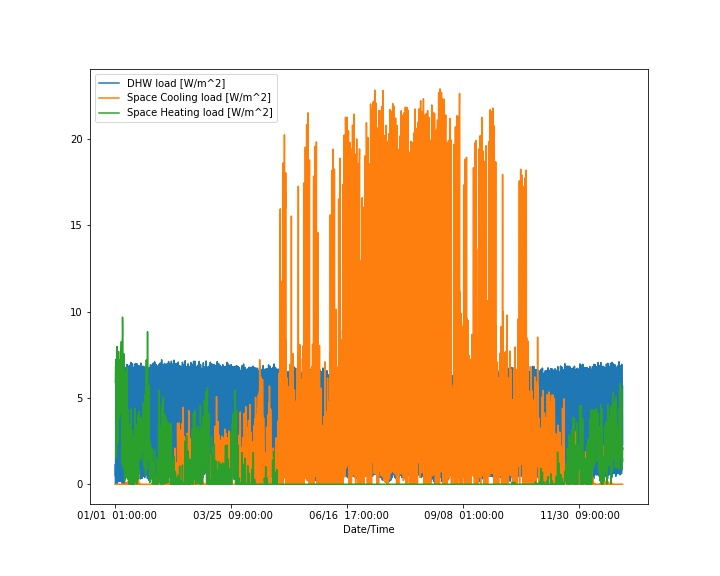

Source data for this figure (header and first rows):
Date/Time, Space Cooling load [W/m^2], Space Heating load [W/m^2], DHW load [W/m^2]
01/01  01:00:00, 0.0, 5.887, 0.0
01/01  02:00:00, 0.0, 6.155, 0.6191
01/01  03:00:00, 0.0, 6.386, 1.157
01/01  04:00:00, 0.0, 6.611, 0.4631
01/01  05:00:00, 0.0, 6.771, 1.314
01/01  06:00:00, 0.0, 6.719, 2.435
01/01  07:00:00, 0.0, 6.79, 5.776
01/01  08:00:00, 0.0, 7.01, 7.011
01/01  09:00:00, 0.0, 7.23, 6.992
01/01  10:00:00, 0.0, 6.728, 5.067
01/01  11:00:00, 0.0, 5.874, 6.234
01/01  12:00:00, 0.0, 4.595, 4.79
01/01  13:00:00, 0.0, 3.213, 3.157
01/01  14:00:00, 0.0, 2.409, 3.81
01/01  15:00:00, 0.0, 1.883, 2.981
01/01  16:00:00, 0.0, 1.532, 3.767
01/01  17:00:00, 0.0, 1.563, 3.13
01/01  18:00:00, 0.0, 1.934, 6.222
01/01  19:00:00, 0.0, 2.084, 5.741
01/01  20:00:00, 0.0, 1.902, 5.379
01/01  21:00:00, 0.0, 2.261, 5.911
01/01  22:00:00, 0.0, 2.729, 4.544
01/01  23:00:00, 0.0, 4.154, 3.01
01/01  24:00:00, 0.0, 5.163, 2.345
01/02  01:00:00, 0.0, 6.25, 1.782
01/02  02:00:00, 0.0, 6.878, 0.4644
01/02  03:00:00, 0.0, 7.144, 1.312
01/02  04:00:00, 0.0, 7.35, 0.0
01/02  05:00:00, 0.0, 7.627, 0.7737
01/02  06:00:00, 0.0, 7.815, 2.48
01/02  07:00:00, 0.0, 7.983, 6.134
01/02  08:00:00, 0.0, 7.691, 7.469
01/02  09:00:00, 0.0, 7.509, 6.862
01/02  10:00:00, 0.0, 6.512, 5.387
01/02  11:00:00, 0.0, 5.463, 5.644
01/02  12:00:00, 0.0, 4.334, 3.861
01/02  13:00:00, 0.0, 3.48, 4.181
01/02  14:00:00, 0.0, 2.875, 4.293
01/02  15:00:00, 0.0, 2.492, 2.458
01/02  16:00:00, 0.0, 2.333, 4.051
01/02  17:00:00, 0.0, 2.357, 3.373
01/02  18:00:00, 0.0, 2.68, 5.228
01/02  19:00:00, 0.0, 2.743, 6.575
01/02  20:00:00, 0.0, 2.585, 5.112
01/02  21:00:00, 0.0, 3.103, 6.224
01/02  22:00:00, 0.0, 3.972, 3.626
01/02  23:00:00, 0.0, 5.141, 3.947
01/02  24:00:00, 0.0, 5.389, 2.438
01/03  01:00:00, 0.0, 5.814, 1.627
01/03  02:00:00, 0.0, 6.025, 0.1548
01/03  03:00:00, 0.0, 6.228, 1.621
01/03  04:00:00, 0.0, 6.468, 0.1544
01/03  05:00:00, 0.0, 6.645, 0.4644
01/03  06:00:00, 0.0, 6.554, 2.117
01/03  07:00:00, 0.0, 6.613, 6.822
01/03  08:00:00, 0.0, 7.688, 7.012
01/03  09:00:00, 0.0, 7.664, 6.993
01/03  10:00:00, 0.0, 7.24, 5.566
01/03  11:00:00, 0.0, 6.682, 5.198
01/03  12:00:00, 0.0, 6.027, 4.338
... 8,700 more rows
